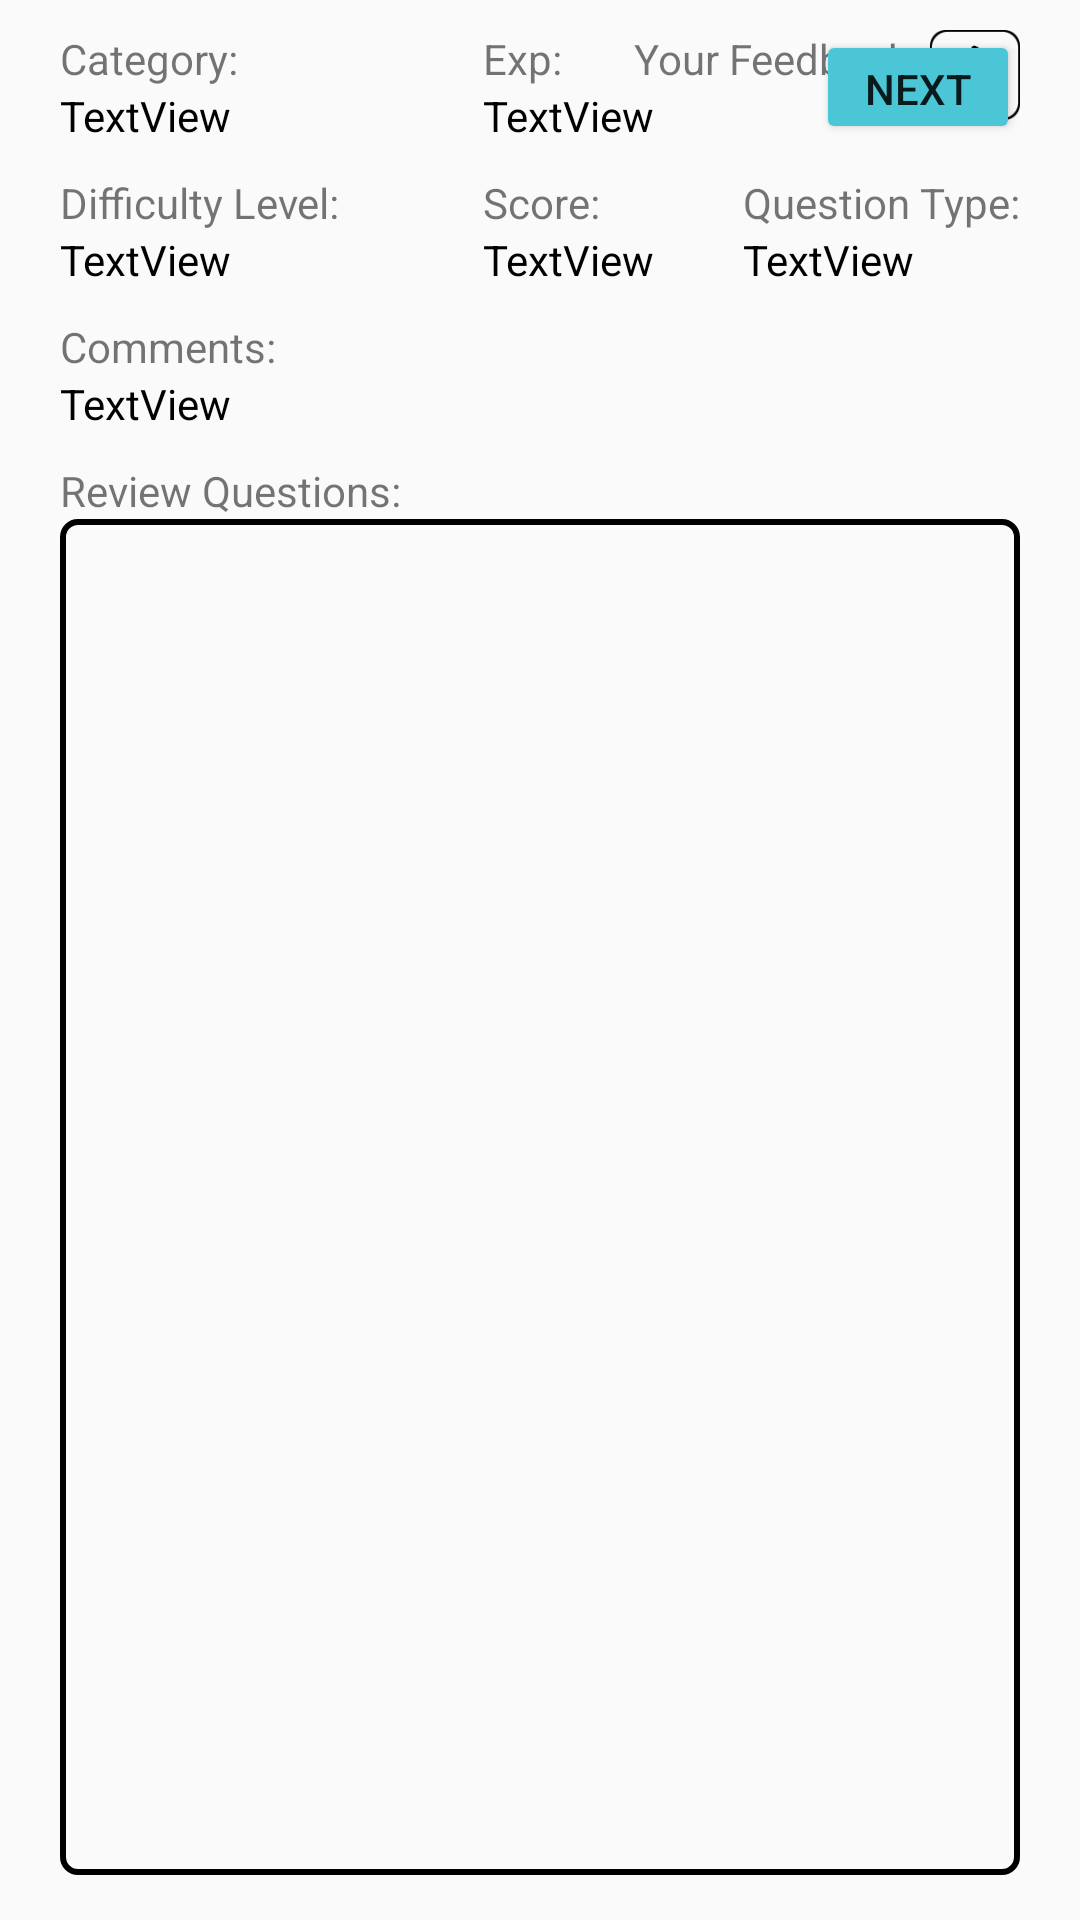

Here is an Android app screen rendered from its layout file. Give the layout XML and the strings, colors and styles it references.
<!-- AndroidManifest.xml: application theme AppTheme -->
<!-- res/layout/activity_trivia_review.xml -->
<?xml version="1.0" encoding="utf-8"?>
<androidx.constraintlayout.widget.ConstraintLayout
    xmlns:android="http://schemas.android.com/apk/res/android"
    xmlns:app="http://schemas.android.com/apk/res-auto"
    xmlns:tools="http://schemas.android.com/tools"
    android:layout_width="match_parent"
    android:layout_height="match_parent">

    <TextView
        android:id="@+id/score"
        android:layout_width="wrap_content"
        android:layout_height="wrap_content"
        android:text="TextView"
        android:textColor="@color/colorBlack"
        app:layout_constraintStart_toStartOf="@+id/titleScore"
        app:layout_constraintTop_toBottomOf="@+id/titleScore" />

    <androidx.recyclerview.widget.RecyclerView
        android:id="@+id/rv_trivia_review"
        android:layout_width="0dp"
        android:layout_height="0dp"
        android:layout_marginStart="20dp"
        android:layout_marginLeft="20dp"
        android:layout_marginEnd="20dp"
        android:layout_marginRight="20dp"
        android:layout_marginBottom="15dp"
        android:background="@drawable/border_black"
        app:layout_constraintBottom_toBottomOf="parent"
        app:layout_constraintEnd_toEndOf="parent"
        app:layout_constraintStart_toStartOf="parent"
        app:layout_constraintTop_toBottomOf="@+id/textView12" />

    <Button
        android:id="@+id/buttonEndTrivia"
        android:layout_width="68dp"
        android:layout_height="38dp"
        android:layout_marginEnd="20dp"
        android:layout_marginRight="20dp"
        app:backgroundTint="@color/buttonColor"
        android:text="Next"
        app:layout_constraintEnd_toEndOf="parent"
        app:layout_constraintTop_toTopOf="@+id/titleCategory" />

    <TextView
        android:id="@+id/titleScore"
        android:layout_width="wrap_content"
        android:layout_height="wrap_content"
        android:text="Score:"
        app:layout_constraintEnd_toStartOf="@+id/titleType"
        app:layout_constraintStart_toEndOf="@+id/titleDifficulty"
        app:layout_constraintTop_toTopOf="@+id/titleDifficulty" />

    <TextView
        android:id="@+id/titleCategory"
        android:layout_width="wrap_content"
        android:layout_height="wrap_content"
        android:layout_marginStart="20dp"
        android:layout_marginLeft="20dp"
        android:layout_marginTop="10dp"
        android:text="Category:"
        app:layout_constraintStart_toStartOf="parent"
        app:layout_constraintTop_toTopOf="parent" />

    <TextView
        android:id="@+id/category"
        android:layout_width="150dp"
        android:layout_height="wrap_content"
        android:text="TextView"
        android:textColor="@color/colorBlack"
        app:layout_constraintStart_toStartOf="@+id/titleCategory"
        app:layout_constraintTop_toBottomOf="@+id/titleCategory" />

    <TextView
        android:id="@+id/titleDifficulty"
        android:layout_width="wrap_content"
        android:layout_height="wrap_content"
        android:layout_marginTop="10dp"
        android:text="Difficulty Level:"
        app:layout_constraintStart_toStartOf="@+id/category"
        app:layout_constraintTop_toBottomOf="@+id/category" />

    <TextView
        android:id="@+id/difficulty"
        android:layout_width="wrap_content"
        android:layout_height="wrap_content"
        android:text="TextView"
        android:textColor="@color/colorBlack"
        app:layout_constraintStart_toStartOf="@+id/titleDifficulty"
        app:layout_constraintTop_toBottomOf="@+id/titleDifficulty" />

    <TextView
        android:id="@+id/titleType"
        android:layout_width="wrap_content"
        android:layout_height="wrap_content"
        android:layout_marginEnd="20dp"
        android:layout_marginRight="20dp"
        android:text="Question Type:"
        app:layout_constraintEnd_toEndOf="parent"
        app:layout_constraintTop_toTopOf="@+id/titleScore" />

    <TextView
        android:id="@+id/type"
        android:layout_width="wrap_content"
        android:layout_height="wrap_content"
        android:text="TextView"
        android:textColor="@color/colorBlack"
        app:layout_constraintStart_toStartOf="@+id/titleType"
        app:layout_constraintTop_toBottomOf="@+id/titleType" />

    <TextView
        android:id="@+id/textView12"
        android:layout_width="wrap_content"
        android:layout_height="wrap_content"
        android:layout_marginTop="10dp"
        android:text="Review Questions:"
        app:layout_constraintStart_toStartOf="@+id/difficulty"
        app:layout_constraintTop_toBottomOf="@+id/comment" />

    <ImageView
        android:id="@+id/rating"
        android:layout_width="30dp"
        android:layout_height="30dp"
        app:layout_constraintEnd_toEndOf="@+id/titleType"
        app:layout_constraintTop_toTopOf="@+id/titleCategory"
        app:srcCompat="@drawable/like" />

    <TextView
        android:id="@+id/ratingTitle"
        android:layout_width="wrap_content"
        android:layout_height="wrap_content"
        android:text="Your Feedback: "
        app:layout_constraintEnd_toStartOf="@+id/rating"
        app:layout_constraintTop_toTopOf="@+id/titleCategory" />

    <TextView
        android:id="@+id/textView17"
        android:layout_width="wrap_content"
        android:layout_height="wrap_content"
        android:text="Exp:"
        app:layout_constraintStart_toStartOf="@+id/titleScore"
        app:layout_constraintTop_toTopOf="@+id/titleCategory" />

    <TextView
        android:id="@+id/exp"
        android:layout_width="wrap_content"
        android:layout_height="wrap_content"
        android:text="TextView"
        android:textColor="@color/colorBlack"
        app:layout_constraintStart_toStartOf="@+id/textView17"
        app:layout_constraintTop_toBottomOf="@+id/textView17" />

    <TextView
        android:id="@+id/commentTitle"
        android:layout_width="wrap_content"
        android:layout_height="wrap_content"
        android:layout_marginTop="10dp"
        android:text="Comments:"
        app:layout_constraintStart_toStartOf="@+id/difficulty"
        app:layout_constraintTop_toBottomOf="@+id/difficulty" />

    <TextView
        android:id="@+id/comment"
        android:layout_width="0dp"
        android:layout_height="wrap_content"
        android:text="TextView"
        android:textColor="@color/colorBlack"
        app:layout_constraintEnd_toEndOf="@+id/titleType"
        app:layout_constraintStart_toStartOf="@+id/commentTitle"
        app:layout_constraintTop_toBottomOf="@+id/commentTitle" />

</androidx.constraintlayout.widget.ConstraintLayout>
<!-- resources referenced by this layout -->
<resources>
  <color name="buttonColor">#4AC6D6</color>
  <color name="colorBlack">#000000</color>
  <!-- drawable border_black (drawable) -->
  <?xml version="1.0" encoding="utf-8"?>
  <shape xmlns:android="http://schemas.android.com/apk/res/android"
      android:shape="rectangle">
      <stroke
          android:width="2dp"
          android:color="@color/colorBlack"/>
      <padding
          android:bottom="2dp"
          android:left="2dp"
          android:right="2dp"
          android:top="2dp"/>
      <corners
          android:bottomLeftRadius="5dp"
          android:bottomRightRadius="5dp"
          android:topLeftRadius="5dp"
          android:topRightRadius="5dp"/>
  
  </shape>
  <!-- drawable like: png bitmap (drawable-v24, 1671 bytes) -->
  <style name="AppTheme" parent="Theme.AppCompat.Light.DarkActionBar">
          
          <item name="colorPrimary">@color/colorBlue</item>
          <item name="colorPrimaryDark">@color/colorDarkBlue</item>
          <item name="colorAccent">@color/colorAccent</item>
      </style>
  <color name="colorBlue">#56C2CF</color>
  <color name="colorDarkBlue">#2f94a1</color>
  <color name="colorAccent">#D81B60</color>
</resources>
